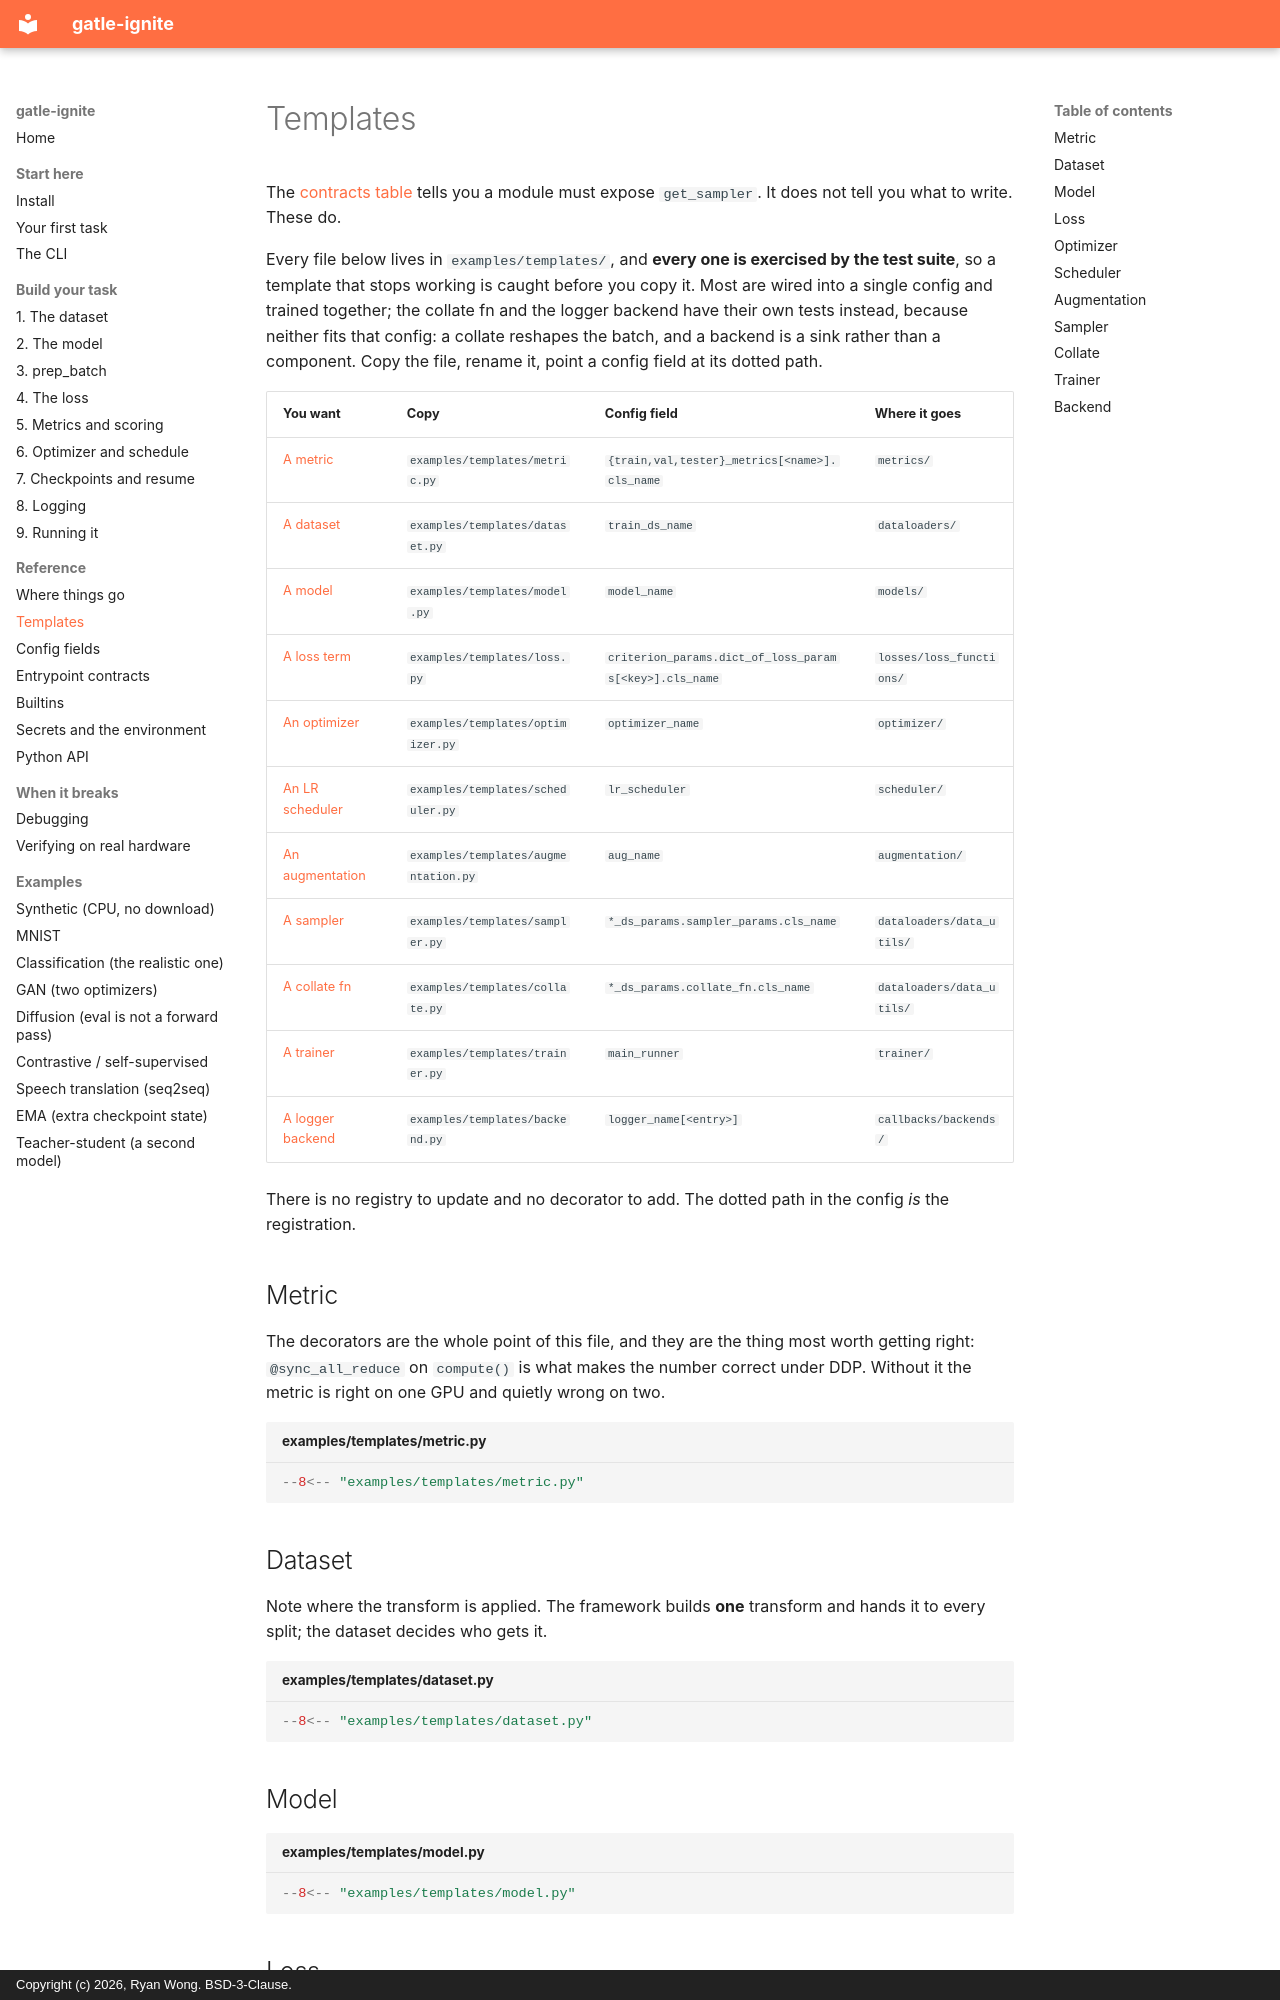

repository: ryanwongsa/gatle-ignite · page: templates/index.html · generator: mkdocs · copyright: Copyright (c) 2026, Ryan Wong. BSD-3-Clause.

# Templates

The [contracts table](reference/contracts.md) tells you a module must expose `get_sampler`. It does not
tell you what to write. These do.

Every file below lives in `examples/templates/`, and **every one is exercised by the test suite**, so
a template that stops working is caught before you copy it. Most are wired into a
single config and trained together; the collate fn and the logger backend have their own tests
instead, because neither fits that config: a collate reshapes the batch, and a backend is a sink
rather than a component. Copy the file, rename it, point a config field at its dotted path.

| You want | Copy | Config field | Where it goes |
|---|---|---|---|
| [A metric](#metric) | `examples/templates/metric.py` | `{train,val,tester}_metrics[<name>].cls_name` | `metrics/` |
| [A dataset](#dataset) | `examples/templates/dataset.py` | `train_ds_name` | `dataloaders/` |
| [A model](#model) | `examples/templates/model.py` | `model_name` | `models/` |
| [A loss term](#loss) | `examples/templates/loss.py` | `criterion_params.dict_of_loss_params[<key>].cls_name` | `losses/loss_functions/` |
| [An optimizer](#optimizer) | `examples/templates/optimizer.py` | `optimizer_name` | `optimizer/` |
| [An LR scheduler](#scheduler) | `examples/templates/scheduler.py` | `lr_scheduler` | `scheduler/` |
| [An augmentation](#augmentation) | `examples/templates/augmentation.py` | `aug_name` | `augmentation/` |
| [A sampler](#sampler) | `examples/templates/sampler.py` | `*_ds_params.sampler_params.cls_name` | `dataloaders/data_utils/` |
| [A collate fn](#collate) | `examples/templates/collate.py` | `*_ds_params.collate_fn.cls_name` | `dataloaders/data_utils/` |
| [A trainer](#trainer) | `examples/templates/trainer.py` | `main_runner` | `trainer/` |
| [A logger backend](#backend) | `examples/templates/backend.py` | `logger_name[<entry>]` | `callbacks/backends/` |

There is no registry to update and no decorator to add. The dotted path in the config *is* the
registration.
